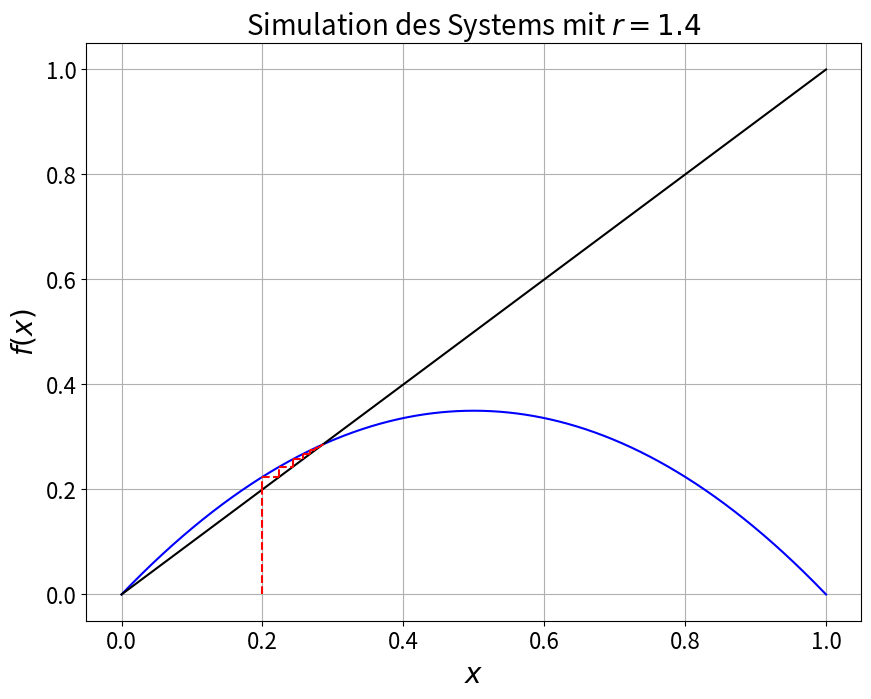
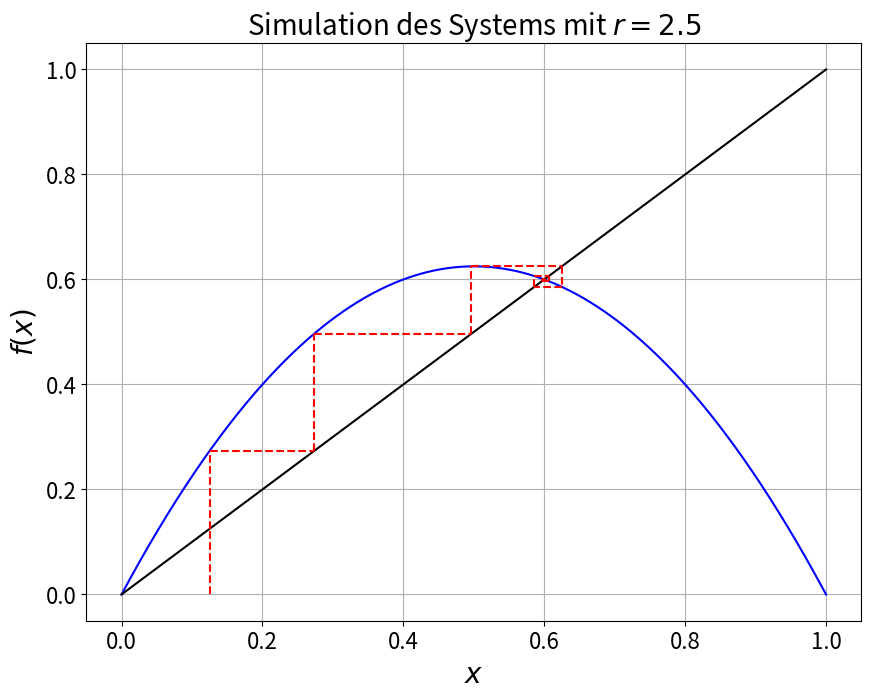
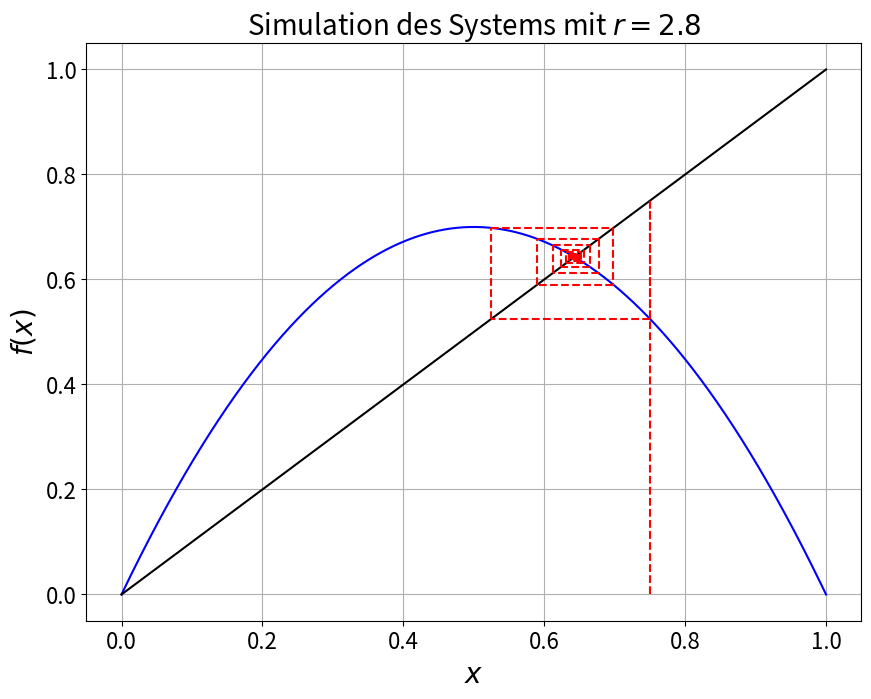
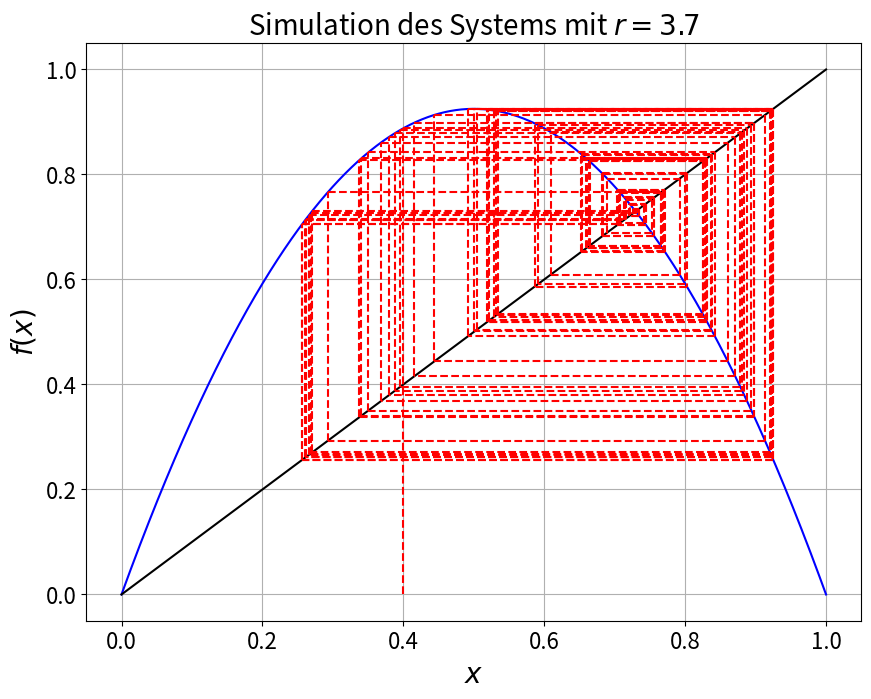
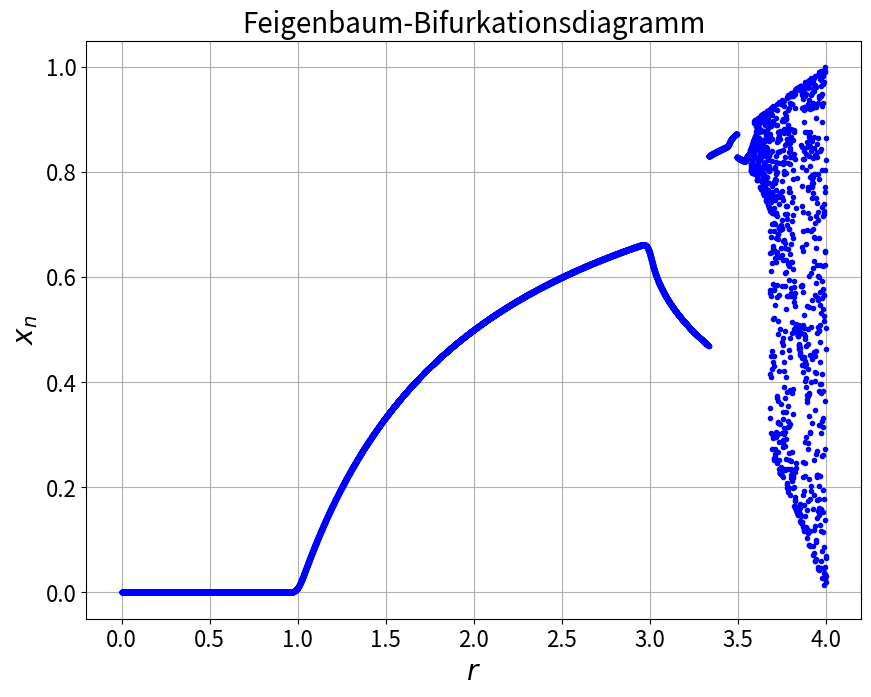

Reproduce these figures in Python, in order.
import numpy as np
import matplotlib.pyplot as plt


# Globale Funktion:
def f(r, x_n):
    return r * (x_n - x_n**2)


# Simulation der Fixpunktbestimmung:
def Spinnennetz(r, x0, n, Dateiname):
    x = np.linspace(0, 1, 1000)
    N = int(n)
    xn = np.zeros(N+1)
    xn[0] = x0
    
    plt.figure(figsize=(10, 7.5))
    plt.plot(x, f(r, x), "-b")
    plt.plot(x, x, "-k")
    plt.plot([x0, x0], [0., x0], "--r") #Verbindungslinie zwischen x-Achse und Gerade bei x0
        
    for i in range(0, N):
        xn[i+1] = f(r, xn[i])
        plt.plot([xn[i], xn[i]], [xn[i], xn[i+1]], "--r") #Vertikale Linien
        plt.plot([xn[i], xn[i+1]], [xn[i+1], xn[i+1]], "--r") #Horizontale Linien
    
    plt.xlabel(r"$x$", fontsize=20)
    plt.ylabel(r"$f(x)$", fontsize=20)
    plt.title(r"Simulation des Systems mit $r={}$".format(r), fontsize=20)
    plt.tick_params(labelsize=16)
    plt.grid(True)
    #plt.savefig(Dateiname + ".png")
    plt.show()
    print("Fixpunkt:", xn[N]) #Zeigt den ermittelten Fixpunkt.
    return


# Methodenaufrufe:
Spinnennetz(1.4, 0.2, 100, "A4.1")
Spinnennetz(2.5, 0.125, 100, "A4.2")
Spinnennetz(2.8, 0.75, 100, "A4.3")
Spinnennetz(3.7, 0.4, 100, "A4.4")


#------------------------------------------------------------------------------


# Berechnet einen Fixpunkt, solange r im Intervall (1,3) liegt:
def Spiderweb(r, x0, n):
    N = int(n)
    xn = np.zeros(N+1)
    xn[0] = x0
    for i in range(0, N):
        xn[i+1] = f(r, xn[i])
    
    return xn[N]


# Plotet die berechneten Fixpunkte in Abhaengigkeit von r:
r = np.linspace(0, 4, 10000)
xS = np.zeros(10000)
for i in range(0, 10000):
    xS[i] = Spiderweb(r[i], 0.9, 100)
plt.figure(figsize=(10, 7.5))
plt.plot(r, xS, ".b")
plt.xlabel(r"$r$", fontsize=20)
plt.ylabel(r"$x_n$", fontsize=20)
plt.title(u"Feigenbaum-Bifurkationsdiagramm", fontsize=20)
plt.tick_params(labelsize=16)
plt.grid(True)
#plt.savefig("Feigenbaum.png")
plt.show()